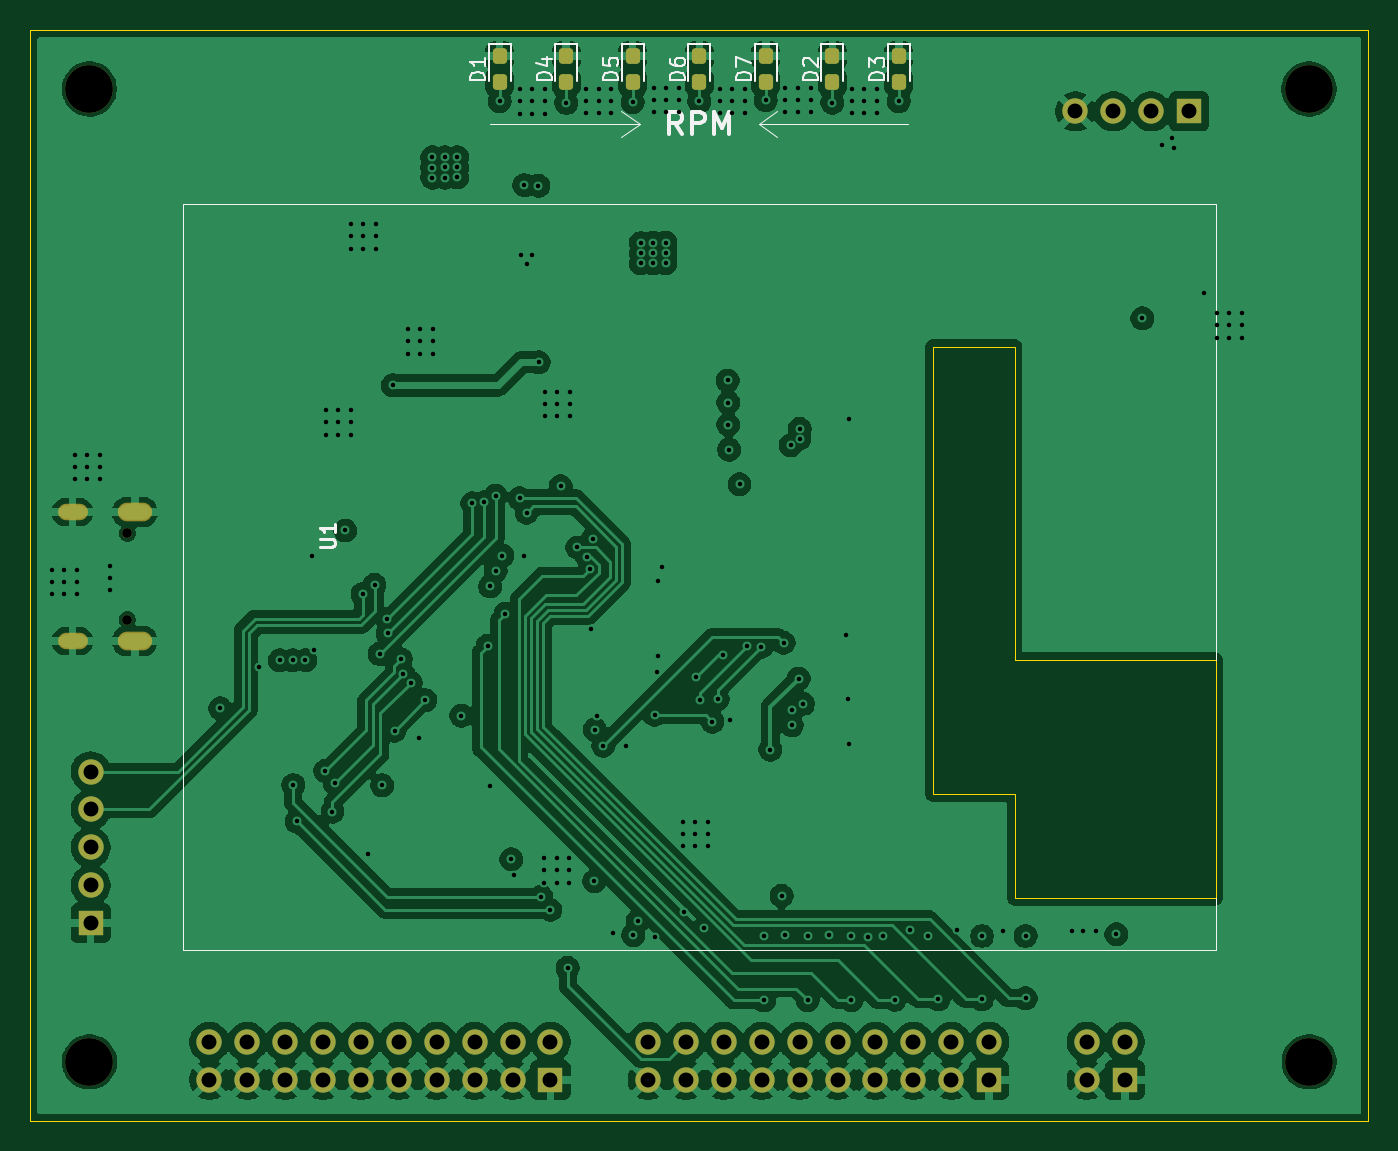
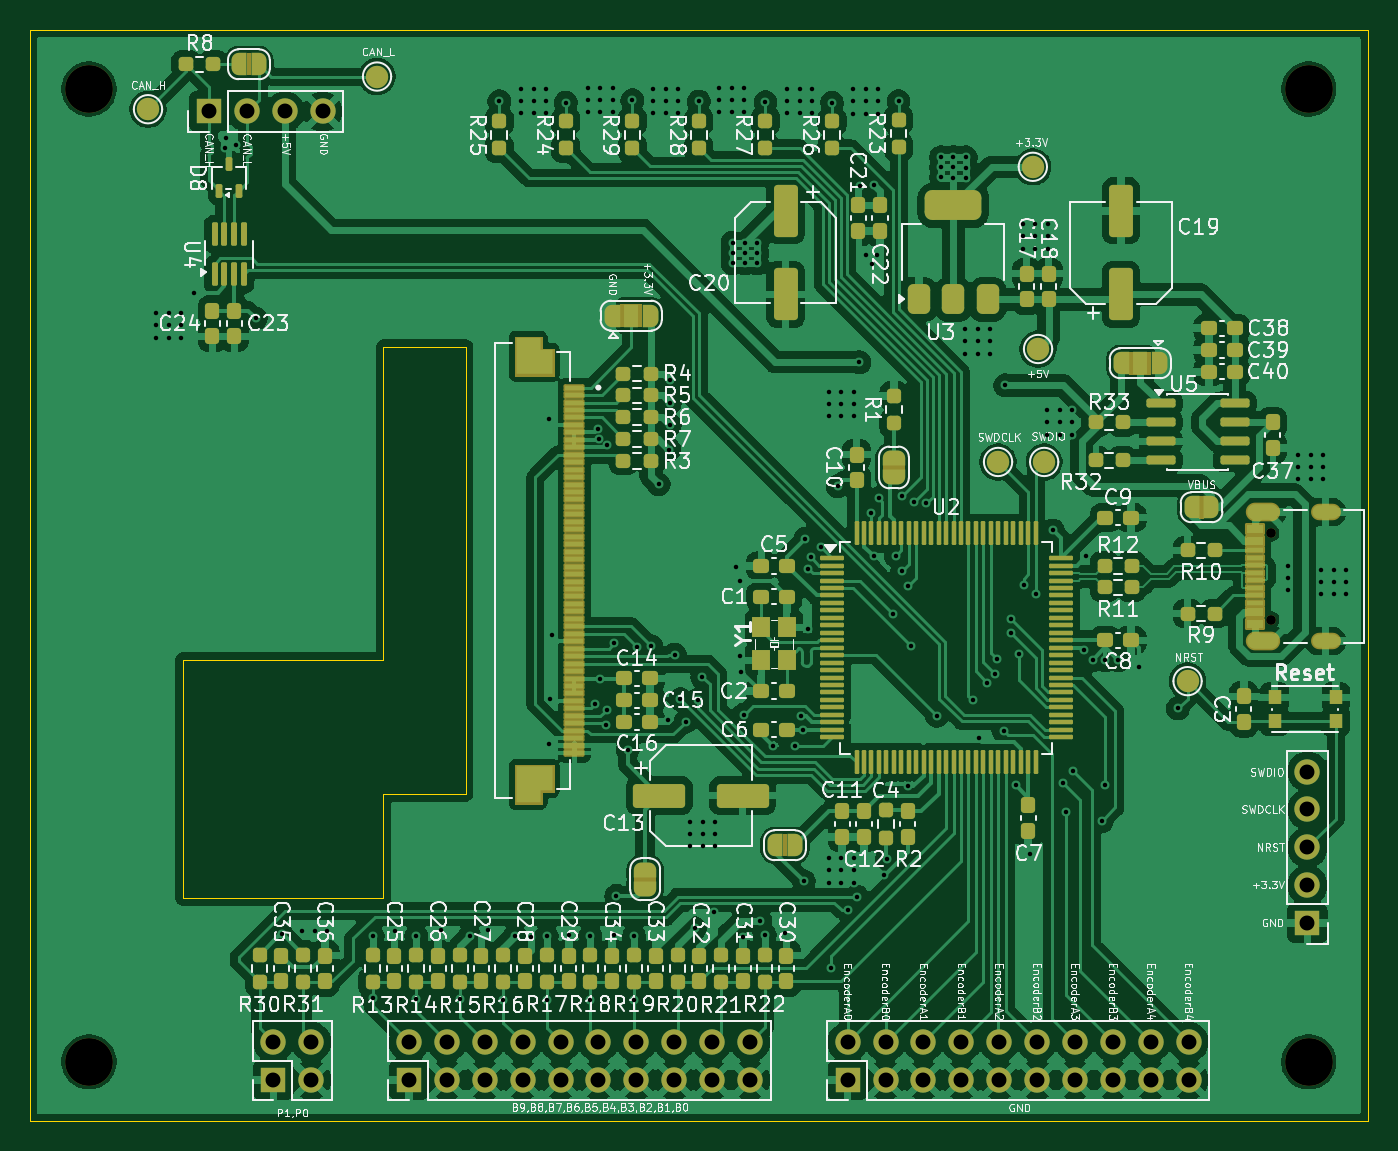
Circuit board: 13 layer files. Board 89.7 x 73.2 mm.
- bottom_copper: WheelFrontEndDevBoard_PCB-B_Cu.gbr (360382 bytes)
- bottom_mask: WheelFrontEndDevBoard_PCB-B_Mask.gbr (20097 bytes)
- paste: WheelFrontEndDevBoard_PCB-B_Paste.gbr (13764 bytes)
- bottom_silk: WheelFrontEndDevBoard_PCB-B_Silkscreen.gbr (241697 bytes)
- outline: WheelFrontEndDevBoard_PCB-Edge_Cuts.gbr (1097 bytes)
- top_copper: WheelFrontEndDevBoard_PCB-F_Cu.gbr (223413 bytes)
- top_mask: WheelFrontEndDevBoard_PCB-F_Mask.gbr (3490 bytes)
- paste: WheelFrontEndDevBoard_PCB-F_Paste.gbr (1580 bytes)
- top_silk: WheelFrontEndDevBoard_PCB-F_Silkscreen.gbr (11452 bytes)
- inner_copper: WheelFrontEndDevBoard_PCB-In1_Cu.gbr (241603 bytes)
- inner_copper: WheelFrontEndDevBoard_PCB-In2_Cu.gbr (231711 bytes)
- drill: WheelFrontEndDevBoard_PCB-NPTH.drl (485 bytes)
- drill: WheelFrontEndDevBoard_PCB-PTH.drl (5393 bytes)

=== bottom_copper: WheelFrontEndDevBoard_PCB-B_Cu.gbr (360382 bytes, source omitted) ===
=== bottom_mask: WheelFrontEndDevBoard_PCB-B_Mask.gbr (20097 bytes, source omitted) ===
=== paste: WheelFrontEndDevBoard_PCB-B_Paste.gbr (13764 bytes, source omitted) ===
=== bottom_silk: WheelFrontEndDevBoard_PCB-B_Silkscreen.gbr (241697 bytes, source omitted) ===
=== outline: WheelFrontEndDevBoard_PCB-Edge_Cuts.gbr ===
%TF.GenerationSoftware,KiCad,Pcbnew,10.0.0*%
%TF.CreationDate,2026-07-08T13:58:18+02:00*%
%TF.ProjectId,WheelFrontEndDevBoard_PCB,57686565-6c46-4726-9f6e-74456e644465,rev?*%
%TF.SameCoordinates,Original*%
%TF.FileFunction,Profile,NP*%
%FSLAX46Y46*%
G04 Gerber Fmt 4.6, Leading zero omitted, Abs format (unit mm)*
G04 Created by KiCad (PCBNEW 10.0.0) date 2026-07-08 13:58:18*
%MOMM*%
%LPD*%
G01*
G04 APERTURE LIST*
%TA.AperFunction,Profile*%
%ADD10C,0.050000*%
%TD*%
G04 APERTURE END LIST*
D10*
X15880000Y-19050000D02*
X15880000Y-92210000D01*
X105580000Y-19050000D02*
X15880000Y-19050000D01*
X105580000Y-19050000D02*
X105580000Y-92210000D01*
X105580000Y-92210000D02*
X15880000Y-92210000D01*
%TO.C,U1*%
X76368000Y-40296000D02*
X76368000Y-70296000D01*
X76368000Y-40296000D02*
X81868000Y-40296000D01*
X81868000Y-61281000D02*
X81868000Y-40296000D01*
X81868000Y-70296000D02*
X76368000Y-70296000D01*
X81868000Y-70296000D02*
X81868000Y-77281000D01*
X81868000Y-77281000D02*
X95330000Y-77281000D01*
X95330000Y-61281000D02*
X81868000Y-61281000D01*
X95330000Y-77281000D02*
X95330000Y-61281000D01*
%TD*%
M02*

=== top_copper: WheelFrontEndDevBoard_PCB-F_Cu.gbr (223413 bytes, source omitted) ===
=== top_mask: WheelFrontEndDevBoard_PCB-F_Mask.gbr ===
%TF.GenerationSoftware,KiCad,Pcbnew,10.0.0*%
%TF.CreationDate,2026-07-08T13:58:18+02:00*%
%TF.ProjectId,WheelFrontEndDevBoard_PCB,57686565-6c46-4726-9f6e-74456e644465,rev?*%
%TF.SameCoordinates,Original*%
%TF.FileFunction,Soldermask,Top*%
%TF.FilePolarity,Negative*%
%FSLAX46Y46*%
G04 Gerber Fmt 4.6, Leading zero omitted, Abs format (unit mm)*
G04 Created by KiCad (PCBNEW 10.0.0) date 2026-07-08 13:58:18*
%MOMM*%
%LPD*%
G01*
G04 APERTURE LIST*
G04 Aperture macros list*
%AMRoundRect*
0 Rectangle with rounded corners*
0 $1 Rounding radius*
0 $2 $3 $4 $5 $6 $7 $8 $9 X,Y pos of 4 corners*
0 Add a 4 corners polygon primitive as box body*
4,1,4,$2,$3,$4,$5,$6,$7,$8,$9,$2,$3,0*
0 Add four circle primitives for the rounded corners*
1,1,$1+$1,$2,$3*
1,1,$1+$1,$4,$5*
1,1,$1+$1,$6,$7*
1,1,$1+$1,$8,$9*
0 Add four rect primitives between the rounded corners*
20,1,$1+$1,$2,$3,$4,$5,0*
20,1,$1+$1,$4,$5,$6,$7,0*
20,1,$1+$1,$6,$7,$8,$9,0*
20,1,$1+$1,$8,$9,$2,$3,0*%
G04 Aperture macros list end*
%ADD10C,3.200000*%
%ADD11RoundRect,0.237500X-0.237500X0.287500X-0.237500X-0.287500X0.237500X-0.287500X0.237500X0.287500X0*%
%ADD12R,1.700000X1.700000*%
%ADD13C,1.700000*%
%ADD14C,0.650000*%
%ADD15O,2.004000X1.104000*%
%ADD16O,2.304000X1.254000*%
G04 APERTURE END LIST*
D10*
%TO.C,H3*%
X101601512Y-23034385D03*
%TD*%
%TO.C,H1*%
X19862192Y-88235594D03*
%TD*%
%TO.C,H2*%
X19854478Y-23035178D03*
%TD*%
%TO.C,H4*%
X101609451Y-88229451D03*
%TD*%
D11*
%TO.C,D1*%
X47350000Y-20835000D03*
X47350000Y-22585000D03*
%TD*%
%TO.C,D5*%
X56270000Y-20835000D03*
X56270000Y-22585000D03*
%TD*%
%TO.C,D7*%
X65190000Y-20835000D03*
X65190000Y-22585000D03*
%TD*%
%TO.C,D4*%
X51810000Y-20835000D03*
X51810000Y-22585000D03*
%TD*%
%TO.C,D3*%
X74110000Y-20835000D03*
X74110000Y-22585000D03*
%TD*%
%TO.C,D6*%
X60730000Y-20835000D03*
X60730000Y-22585000D03*
%TD*%
%TO.C,D2*%
X69650000Y-20835000D03*
X69650000Y-22585000D03*
%TD*%
D12*
%TO.C,J4*%
X50760000Y-89440000D03*
D13*
X50760000Y-86900000D03*
X48220000Y-89440000D03*
X48220000Y-86900000D03*
X45680000Y-89440000D03*
X45680000Y-86900000D03*
X43140000Y-89440000D03*
X43140000Y-86900000D03*
X40600000Y-89440000D03*
X40600000Y-86900000D03*
X38060000Y-89440000D03*
X38060000Y-86900000D03*
X35520000Y-89440000D03*
X35520000Y-86900000D03*
X32980000Y-89440000D03*
X32980000Y-86900000D03*
X30440000Y-89440000D03*
X30440000Y-86900000D03*
X27900000Y-89440000D03*
X27900000Y-86900000D03*
%TD*%
D14*
%TO.C,P1*%
X22410000Y-58600000D03*
X22410000Y-52820000D03*
D15*
X18730000Y-60030000D03*
D16*
X22910000Y-60030000D03*
D15*
X18730000Y-51390000D03*
D16*
X22910000Y-51390000D03*
%TD*%
D12*
%TO.C,J3*%
X80160000Y-89440000D03*
D13*
X80160000Y-86900000D03*
X77620000Y-89440000D03*
X77620000Y-86900000D03*
X75080000Y-89440000D03*
X75080000Y-86900000D03*
X72540000Y-89440000D03*
X72540000Y-86900000D03*
X70000000Y-89440000D03*
X70000000Y-86900000D03*
X67460000Y-89440000D03*
X67460000Y-86900000D03*
X64920000Y-89440000D03*
X64920000Y-86900000D03*
X62380000Y-89440000D03*
X62380000Y-86900000D03*
X59840000Y-89440000D03*
X59840000Y-86900000D03*
X57300000Y-89440000D03*
X57300000Y-86900000D03*
%TD*%
D12*
%TO.C,J2*%
X93560000Y-24530000D03*
D13*
X91020000Y-24530000D03*
X88480000Y-24530000D03*
X85940000Y-24530000D03*
%TD*%
D12*
%TO.C,J1*%
X19950000Y-78940000D03*
D13*
X19950000Y-76400000D03*
X19950000Y-73860000D03*
X19950000Y-71320000D03*
X19950000Y-68780000D03*
%TD*%
D12*
%TO.C,J5*%
X89250000Y-89440000D03*
D13*
X89250000Y-86900000D03*
X86710000Y-89440000D03*
X86710000Y-86900000D03*
%TD*%
M02*

=== paste: WheelFrontEndDevBoard_PCB-F_Paste.gbr (1580 bytes, source withheld) ===
=== top_silk: WheelFrontEndDevBoard_PCB-F_Silkscreen.gbr (11452 bytes, source omitted) ===
=== inner_copper: WheelFrontEndDevBoard_PCB-In1_Cu.gbr (241603 bytes, source omitted) ===
=== inner_copper: WheelFrontEndDevBoard_PCB-In2_Cu.gbr (231711 bytes, source omitted) ===
=== drill: WheelFrontEndDevBoard_PCB-NPTH.drl ===
M48
; DRILL file KiCad 10.0.0 date 2026-07-08T13:58:19
; FORMAT={-:-/ absolute / metric / decimal}
; #@! TF.CreationDate,2026-07-08T13:58:19+02:00
; #@! TF.GenerationSoftware,Kicad,Pcbnew,10.0.0
; #@! TF.FileFunction,NonPlated,1,4,NPTH
FMAT,2
METRIC
; #@! TA.AperFunction,NonPlated,NPTH,ComponentDrill
T1C0.650
; #@! TA.AperFunction,NonPlated,NPTH,ComponentDrill
T2C3.200
%
G90
G05
T1
X22.41Y-52.82
X22.41Y-58.6
T2
X19.854Y-23.035
X19.862Y-88.236
X101.602Y-23.034
X101.609Y-88.229
M30

=== drill: WheelFrontEndDevBoard_PCB-PTH.drl (5393 bytes, source omitted) ===
